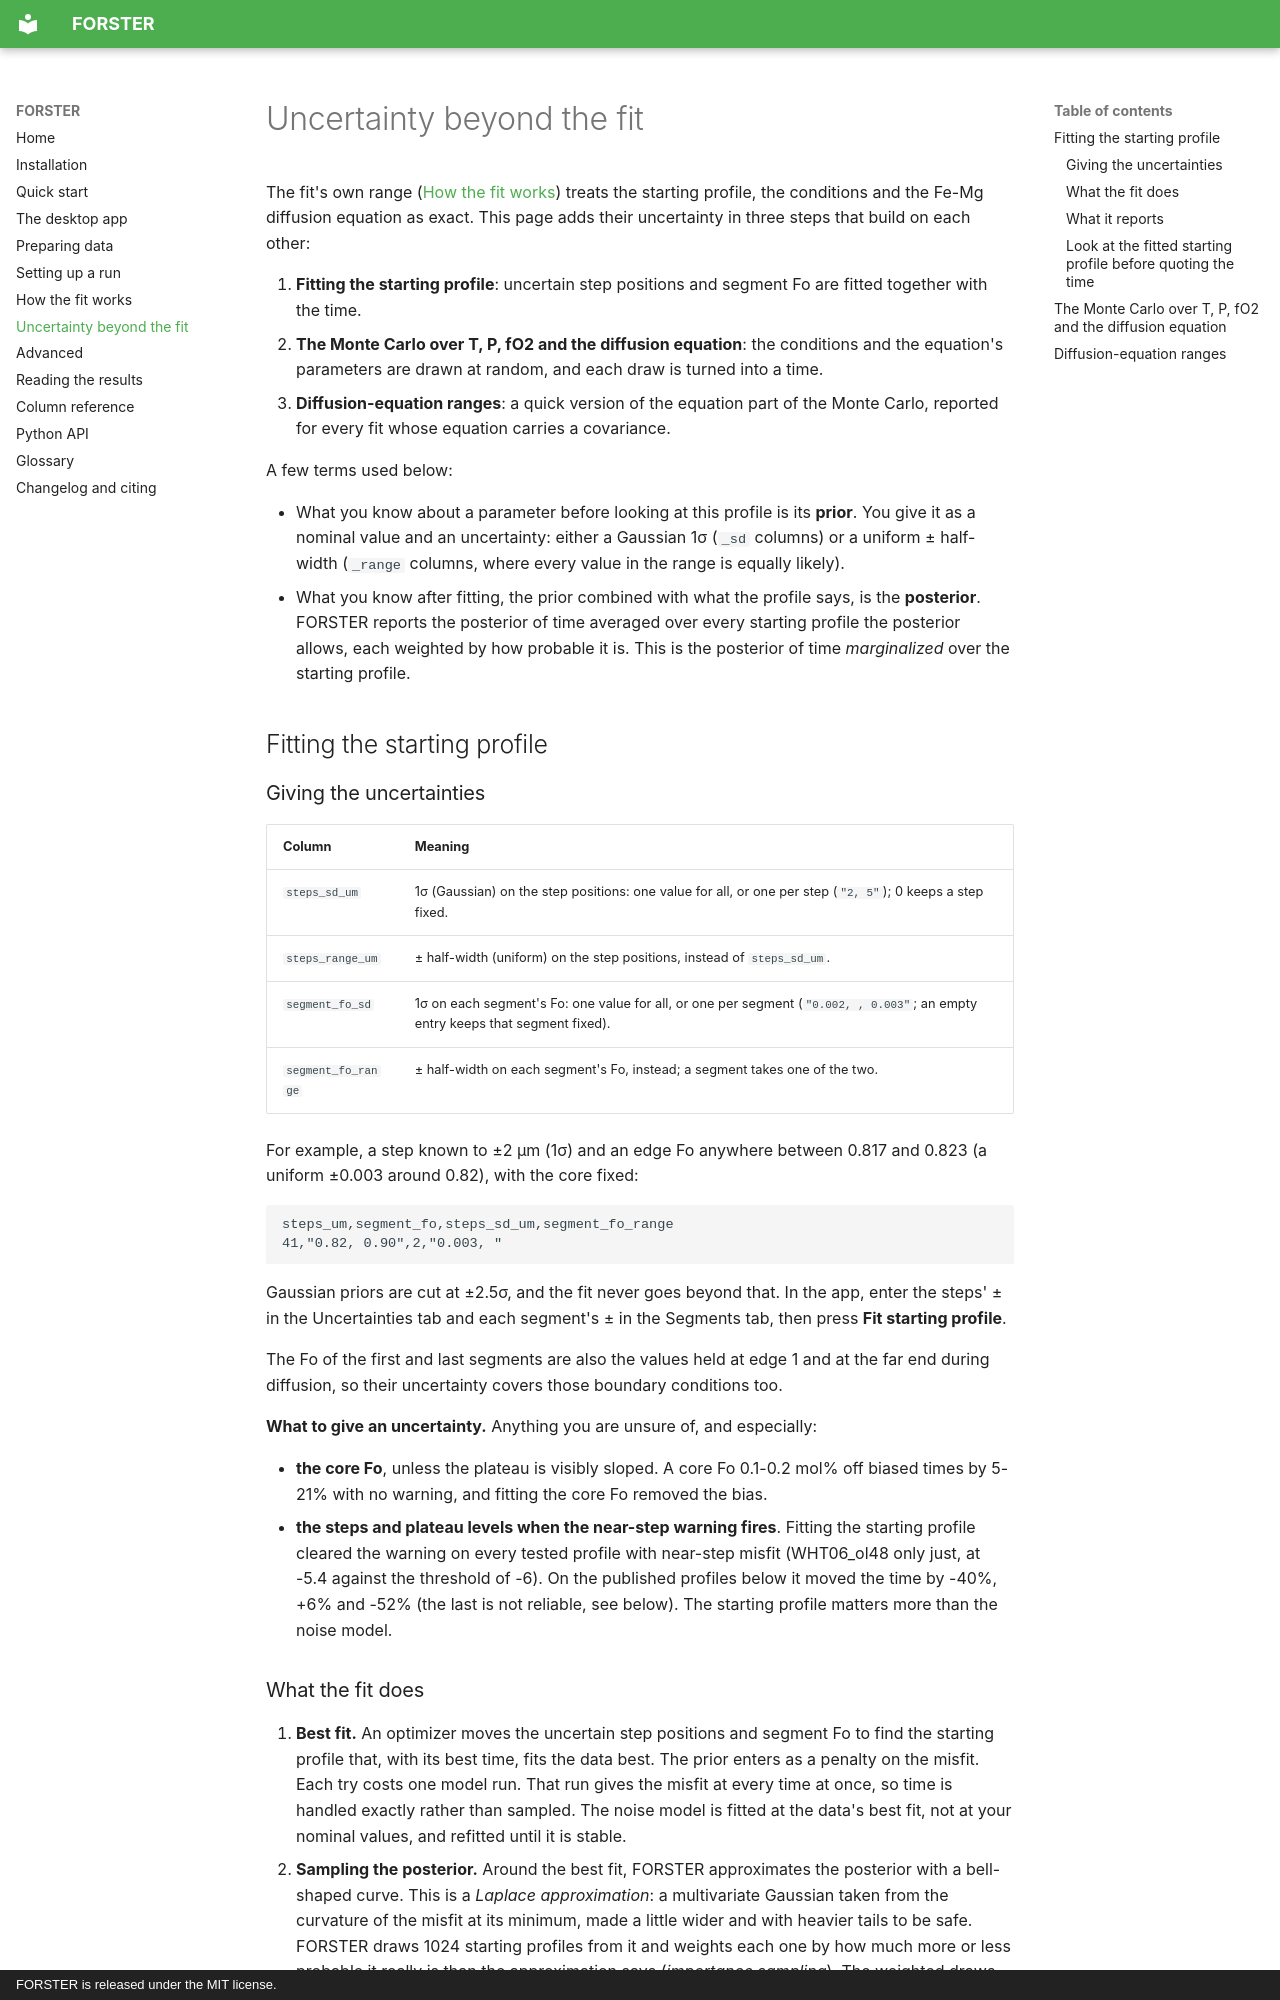

repository: whtowbin/Olivine_Diffusion_FeMg · page: uncertainty/index.html · generator: mkdocs · copyright: FORSTER is released under the MIT license.

# Uncertainty beyond the fit

The fit's own range ([How the fit works](how-it-works.md)) treats the starting
profile, the conditions and the Fe-Mg diffusion equation as exact. This page adds their
uncertainty in three steps that build on each other:

1. **Fitting the starting profile**: uncertain step positions and segment Fo are
   fitted together with the time.
2. **The Monte Carlo over T, P, fO2 and the diffusion equation**: the conditions and the
   equation's parameters are drawn at random, and each draw is turned into a time.
3. **Diffusion-equation ranges**: a quick version of the equation part of the Monte
   Carlo, reported for every fit whose equation carries a covariance.

A few terms used below:

- What you know about a parameter before looking at this profile is its **prior**.
  You give it as a nominal value and an uncertainty: either a Gaussian 1σ (`_sd`
  columns) or a uniform ± half-width (`_range` columns, where every value in the range
  is equally likely).
- What you know after fitting, the prior combined with what the profile says, is the
  **posterior**. FORSTER reports the posterior of time averaged over every starting
  profile the posterior allows, each weighted by how probable it is. This is the
  posterior of time *marginalized* over the starting profile.

## Fitting the starting profile

### Giving the uncertainties

| Column | Meaning |
|---|---|
| `steps_sd_um` | 1σ (Gaussian) on the step positions: one value for all, or one per step (`"2, 5"`); 0 keeps a step fixed. |
| `steps_range_um` | ± half-width (uniform) on the step positions, instead of `steps_sd_um`. |
| `segment_fo_sd` | 1σ on each segment's Fo: one value for all, or one per segment (`"0.002, , 0.003"`; an empty entry keeps that segment fixed). |
| `segment_fo_range` | ± half-width on each segment's Fo, instead; a segment takes one of the two. |

For example, a step known to ±2 µm (1σ) and an edge Fo anywhere between 0.817 and
0.823 (a uniform ±0.003 around 0.82), with the core fixed:

```text
steps_um,segment_fo,steps_sd_um,segment_fo_range
41,"0.82, 0.90",2,"0.003, "
```

Gaussian priors are cut at ±2.5σ, and the fit never goes beyond that. In the app,
enter the steps' ± in the Uncertainties tab and each segment's ± in the Segments tab,
then press **Fit starting profile**.

The Fo of the first and last segments are also the values held at edge 1 and at the
far end during diffusion, so their uncertainty covers those boundary conditions too.

**What to give an uncertainty.** Anything you are unsure of, and especially:

- **the core Fo**, unless the plateau is visibly sloped. A core Fo 0.1-0.2 mol% off
  biased times by 5-21% with no warning, and fitting the core Fo removed the bias.
- **the steps and plateau levels when the near-step warning fires**. Fitting the
  starting profile cleared the warning on every tested profile with near-step misfit
  (WHT06_ol48 only just, at -5.4 against the threshold of -6). On the published
  profiles below it moved the time by -40%, +6% and -52% (the last is not reliable,
  see below). The starting profile matters more than the noise model.
